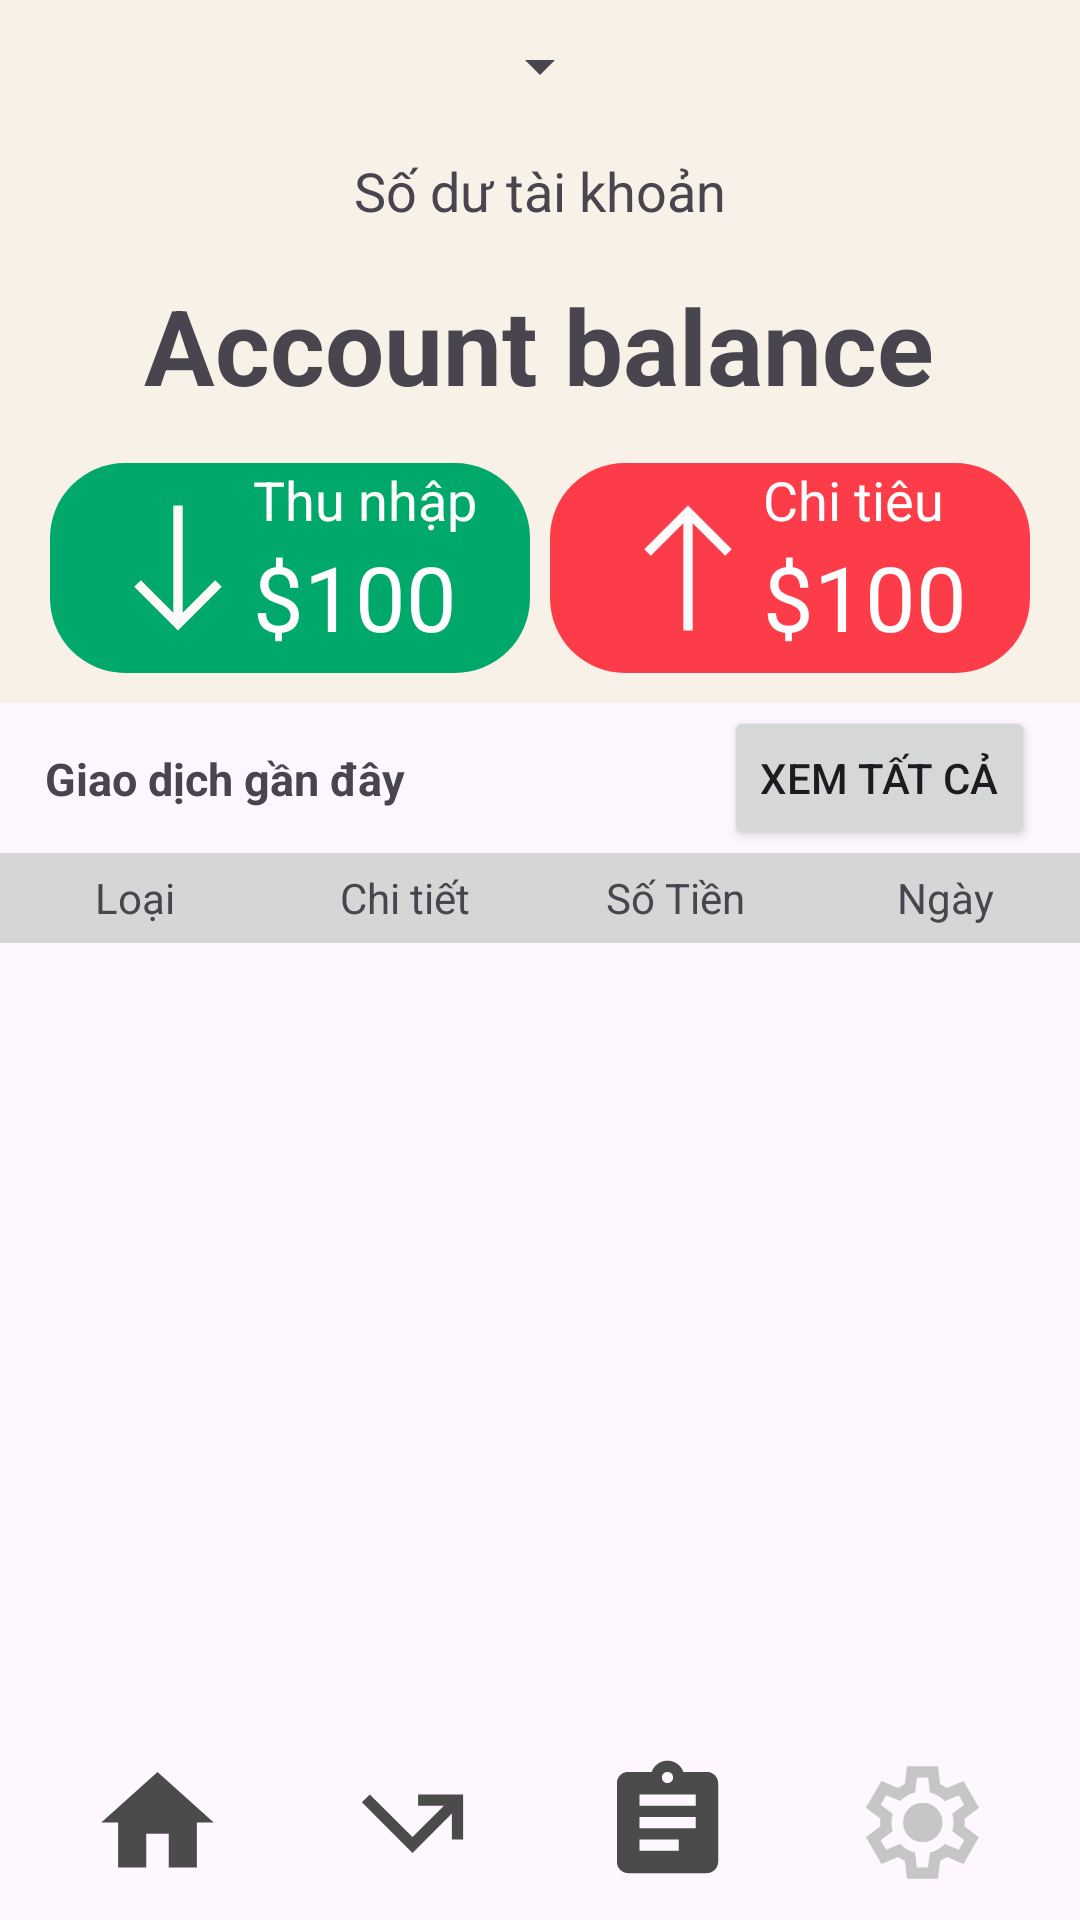

This screen was rendered from an Android layout file. Write that file and the resources it references.
<!-- AndroidManifest.xml: application theme Theme.AssigmentFinal -->
<!-- res/layout/activity_home.xml -->
<?xml version="1.0" encoding="utf-8"?>
<RelativeLayout xmlns:android="http://schemas.android.com/apk/res/android"
    xmlns:app="http://schemas.android.com/apk/res-auto"
    xmlns:tools="http://schemas.android.com/tools"
    android:layout_width="match_parent"
    android:layout_height="match_parent"
    android:orientation="vertical"
    tools:context=".Home">

    <LinearLayout
        android:id="@+id/top_layout"
        android:layout_width="match_parent"
        android:layout_height="wrap_content"
        android:orientation="vertical">

        <androidx.constraintlayout.widget.ConstraintLayout
            android:id="@+id/lo_home_1"
            android:layout_width="match_parent"
            android:layout_height="wrap_content"
            android:background="#F8F1E7"
            android:padding="10dp"
            app:layout_constraintEnd_toEndOf="parent"
            app:layout_constraintStart_toStartOf="parent"
            app:layout_constraintTop_toTopOf="parent">

            <Spinner
                android:id="@+id/sp_home_month"
                android:layout_width="wrap_content"
                android:layout_height="wrap_content"
                app:layout_constraintEnd_toEndOf="parent"
                app:layout_constraintStart_toStartOf="parent"
                app:layout_constraintTop_toTopOf="parent" />

            <TextView
                android:id="@+id/tv_AccountBalance111"
                android:layout_width="wrap_content"
                android:layout_height="wrap_content"
                android:text="Số dư tài khoản"
                android:textSize="18dp"
                app:layout_constraintBottom_toBottomOf="parent"
                app:layout_constraintEnd_toEndOf="parent"
                app:layout_constraintStart_toStartOf="parent"
                app:layout_constraintTop_toTopOf="parent"
                app:layout_constraintVertical_bias="0.218" />

            <TextView
                android:id="@+id/tv_home_balance"
                android:layout_width="wrap_content"
                android:layout_height="wrap_content"
                android:layout_marginTop="16dp"
                android:text="Account balance"
                android:textSize="35dp"
                android:textStyle="bold"
                app:layout_constraintEnd_toEndOf="parent"
                app:layout_constraintHorizontal_bias="0.496"
                app:layout_constraintStart_toStartOf="parent"
                app:layout_constraintTop_toBottomOf="@+id/tv_AccountBalance111" />

            <LinearLayout
                android:id="@+id/ll_go_income"
                android:layout_width="160dp"
                android:layout_height="70dp"
                android:layout_marginTop="16dp"
                android:background="@drawable/bg_rounded_green"
                android:gravity="center"
                android:orientation="horizontal"
                app:layout_constraintEnd_toStartOf="@+id/ll_go_expense"
                app:layout_constraintHorizontal_chainStyle="spread"
                app:layout_constraintStart_toStartOf="parent"
                app:layout_constraintTop_toBottomOf="@+id/tv_home_balance">

                <ImageView
                    android:id="@+id/btnAccount"
                    android:layout_width="50dp"
                    android:layout_height="50dp"
                    android:src="@drawable/ic_arrow_south" />

                <LinearLayout
                    android:layout_width="wrap_content"
                    android:layout_height="match_parent"
                    android:orientation="vertical">

                    <TextView
                        android:layout_width="wrap_content"
                        android:layout_height="wrap_content"
                        android:text="Thu nhập"
                        android:textColor="@color/white"
                        android:textSize="18dp"></TextView>

                    <TextView
                        android:id="@+id/home_income_amount"
                        android:layout_width="wrap_content"
                        android:layout_height="wrap_content"
                        android:text="$100"
                        android:textColor="@color/white"
                        android:textSize="30dp"></TextView>
                </LinearLayout>

            </LinearLayout>

            <LinearLayout
                android:id="@+id/ll_go_expense"
                android:layout_width="160dp"
                android:layout_height="70dp"
                android:layout_marginTop="16dp"
                android:background="@drawable/bg_rounded_red"
                android:gravity="center"
                android:orientation="horizontal"
                app:layout_constraintEnd_toEndOf="parent"
                app:layout_constraintStart_toEndOf="@+id/ll_go_income"
                app:layout_constraintTop_toBottomOf="@+id/tv_home_balance">

                <ImageView
                    android:id="@+id/btnAccount"
                    android:layout_width="50dp"
                    android:layout_height="50dp"
                    android:src="@drawable/ic_arrow_north" />

                <LinearLayout
                    android:layout_width="wrap_content"
                    android:layout_height="match_parent"
                    android:orientation="vertical">

                    <TextView
                        android:layout_width="wrap_content"
                        android:layout_height="wrap_content"
                        android:text="Chi tiêu"
                        android:textColor="@color/white"
                        android:textSize="18dp"></TextView>

                    <TextView
                        android:id="@+id/home_expense_amount"
                        android:layout_width="wrap_content"
                        android:layout_height="wrap_content"
                        android:text="$100"
                        android:textColor="@color/white"
                        android:textSize="30dp"></TextView>
                </LinearLayout>

            </LinearLayout>
        </androidx.constraintlayout.widget.ConstraintLayout>


        <LinearLayout
            android:id="@+id/lo_home_3"
            android:layout_width="match_parent"
            android:layout_height="wrap_content"
            android:orientation="vertical"
            app:layout_constraintBottom_toTopOf="@id/lo_home_4"
            app:layout_constraintTop_toBottomOf="@id/lo_home_1">


            <androidx.constraintlayout.widget.ConstraintLayout
                android:id="@+id/lo_home_3_1"
                android:layout_width="match_parent"
                android:layout_height="50dp">

                <TextView
                    android:layout_width="wrap_content"
                    android:layout_height="wrap_content"
                    android:layout_marginStart="15dp"
                    android:text="Giao dịch gần đây"
                    android:textSize="15dp"
                    android:textStyle="bold"
                    app:layout_constraintBottom_toBottomOf="parent"
                    app:layout_constraintStart_toStartOf="parent"
                    app:layout_constraintTop_toTopOf="parent" />

                <Button
                    android:layout_width="wrap_content"
                    android:layout_height="wrap_content"
                    android:layout_marginEnd="15dp"
                    android:text="Xem tất cả"
                    app:layout_constraintBottom_toBottomOf="parent"
                    app:layout_constraintEnd_toEndOf="parent"
                    app:layout_constraintTop_toTopOf="parent" />
            </androidx.constraintlayout.widget.ConstraintLayout>

            <LinearLayout
                android:id="@+id/ll_category"
                android:layout_width="match_parent"
                android:layout_height="30dp"
                android:background="@color/xam"
                android:orientation="horizontal">

                <TextView
                    android:layout_width="0dp"
                    android:layout_height="match_parent"
                    android:layout_weight="1"
                    android:gravity="center"
                    android:text="Loại"></TextView>

                <TextView
                    android:layout_width="0dp"
                    android:layout_height="match_parent"
                    android:layout_weight="1"
                    android:gravity="center"
                    android:text="Chi tiết"></TextView>

                <TextView
                    android:layout_width="0dp"
                    android:layout_height="match_parent"
                    android:layout_weight="1"
                    android:gravity="center"
                    android:text="Số Tiền"></TextView>

                <TextView
                    android:layout_width="0dp"
                    android:layout_height="match_parent"
                    android:layout_weight="1"
                    android:gravity="center"
                    android:text="Ngày"></TextView>
            </LinearLayout>

            <LinearLayout
                android:id="@+id/ln_re"
                android:layout_width="match_parent"
                android:layout_height="wrap_content"
                android:padding="10dp"
                app:layout_constraintBottom_toBottomOf="parent"
                app:layout_constraintTop_toBottomOf="@id/lo_home_3_1">

                <androidx.recyclerview.widget.RecyclerView
                    android:id="@+id/rcv_home_transition"
                    android:layout_width="match_parent"
                    android:layout_height="wrap_content" />
            </LinearLayout>


        </LinearLayout>
    </LinearLayout>

    <LinearLayout
        android:id="@+id/lo_home_4"
        android:layout_width="match_parent"
        android:layout_height="wrap_content"
        android:layout_above="@id/top_layout"
        android:layout_alignParentBottom="true"
        android:layout_margin="10dp"
        android:orientation="horizontal"
        app:layout_constraintBottom_toBottomOf="parent">

        <ImageView
            android:id="@+id/btnHome"
            android:layout_width="45dp"
            android:layout_height="45dp"
            android:layout_weight="1"
            android:src="@drawable/baseline_home_24" />

        <ImageView
            android:id="@+id/btnTransaction"
            android:layout_width="45dp"
            android:layout_height="45dp"
            android:layout_weight="1"
            android:src="@drawable/baseline_call_missed_outgoing_24" />

        <ImageView
            android:id="@+id/btnBudget"
            android:layout_width="45dp"
            android:layout_height="45dp"
            android:layout_weight="1"
            android:src="@drawable/baseline_assignment_24" />

        <ImageView
            android:id="@+id/btnAccount"
            android:layout_width="45dp"
            android:layout_height="45dp"
            android:layout_weight="1"
            android:src="@drawable/ic_setting" />
    </LinearLayout>

</RelativeLayout>
<!-- resources referenced by this layout -->
<resources>
  <color name="white">#FFFFFFFF</color>
  <color name="xam">#D6D6D6</color>
  <!-- drawable baseline_assignment_24 (drawable) -->
  <vector android:autoMirrored="true" android:height="24dp"
      android:tint="#4C4B4B" android:viewportHeight="24"
      android:viewportWidth="24" android:width="24dp" xmlns:android="http://schemas.android.com/apk/res/android">
      <path android:fillColor="@android:color/white" android:pathData="M19,3h-4.18C14.4,1.84 13.3,1 12,1c-1.3,0 -2.4,0.84 -2.82,2L5,3c-1.1,0 -2,0.9 -2,2v14c0,1.1 0.9,2 2,2h14c1.1,0 2,-0.9 2,-2L21,5c0,-1.1 -0.9,-2 -2,-2zM12,3c0.55,0 1,0.45 1,1s-0.45,1 -1,1 -1,-0.45 -1,-1 0.45,-1 1,-1zM14,17L7,17v-2h7v2zM17,13L7,13v-2h10v2zM17,9L7,9L7,7h10v2z"/>
  </vector>
  <!-- drawable baseline_call_missed_outgoing_24 (drawable) -->
  <vector android:autoMirrored="true" android:height="24dp"
      android:tint="#4C4B4B" android:viewportHeight="24"
      android:viewportWidth="24" android:width="24dp" xmlns:android="http://schemas.android.com/apk/res/android">
      <path android:fillColor="@android:color/white" android:pathData="M3,8.41l9,9l7,-7V15h2V7h-8v2h4.59L12,14.59L4.41,7L3,8.41z"/>
  </vector>
  <!-- drawable baseline_home_24 (drawable) -->
  <vector android:height="24dp" android:tint="#4C4B4B"
      android:viewportHeight="24" android:viewportWidth="24"
      android:width="24dp" xmlns:android="http://schemas.android.com/apk/res/android">
      <path android:fillColor="@android:color/white" android:pathData="M10,20v-6h4v6h5v-8h3L12,3 2,12h3v8z"/>
  </vector>
  <!-- drawable bg_rounded_green (drawable) -->
  <?xml version="1.0" encoding="utf-8"?>
  <shape xmlns:android="http://schemas.android.com/apk/res/android">
      <corners android:radius="25dp" />
      <solid android:color="@color/greenDam" />
  </shape>
  <!-- drawable bg_rounded_red (drawable) -->
  <?xml version="1.0" encoding="utf-8"?>
  <shape xmlns:android="http://schemas.android.com/apk/res/android">
      <corners android:radius="25dp" />
      <solid android:color="@color/backgroundExpense" />
  </shape>
  <!-- drawable ic_arrow_north (drawable) -->
  <vector xmlns:android="http://schemas.android.com/apk/res/android"
      android:width="48dp"
      android:height="48dp"
      android:viewportWidth="960"
      android:viewportHeight="960"
      android:tint="#FFFAFA">
      <path
          android:fillColor="@android:color/white"
          android:pathData="M450,880L450,194L242,402L200,360L480,80L760,360L718,402L510,194L510,880L450,880Z"/>
  </vector>
  <!-- drawable ic_arrow_south (drawable) -->
  <vector xmlns:android="http://schemas.android.com/apk/res/android"
      android:width="48dp"
      android:height="48dp"
      android:viewportWidth="960"
      android:viewportHeight="960"
      android:tint="#FFFAFA">
      <path
          android:fillColor="@android:color/white"
          android:pathData="M480,880L200,600L242,558L450,766L450,80L510,80L510,766L718,558L760,600L480,880Z"/>
  </vector>
  <style name="Theme.AssigmentFinal" parent="Base.Theme.AssigmentFinal" />
  <color name="greenDam">#00a86b</color>
  <color name="backgroundExpense">#fd3c4a</color>
  <style name="Base.Theme.AssigmentFinal" parent="Theme.Material3.DayNight.NoActionBar">
          
          
          <item name="android:actionOverflowButtonStyle">@style/MyActionButtonOverflow</item>
      </style>
  <style name="MyActionButtonOverflow" parent="android:style/Widget.Holo.Light.ActionButton.Overflow">
          <item name="android:src">@drawable/ic_more</item>
          <item name="android:iconTint">@color/black</item>
      </style>
  <color name="black">#FF000000</color>
</resources>
